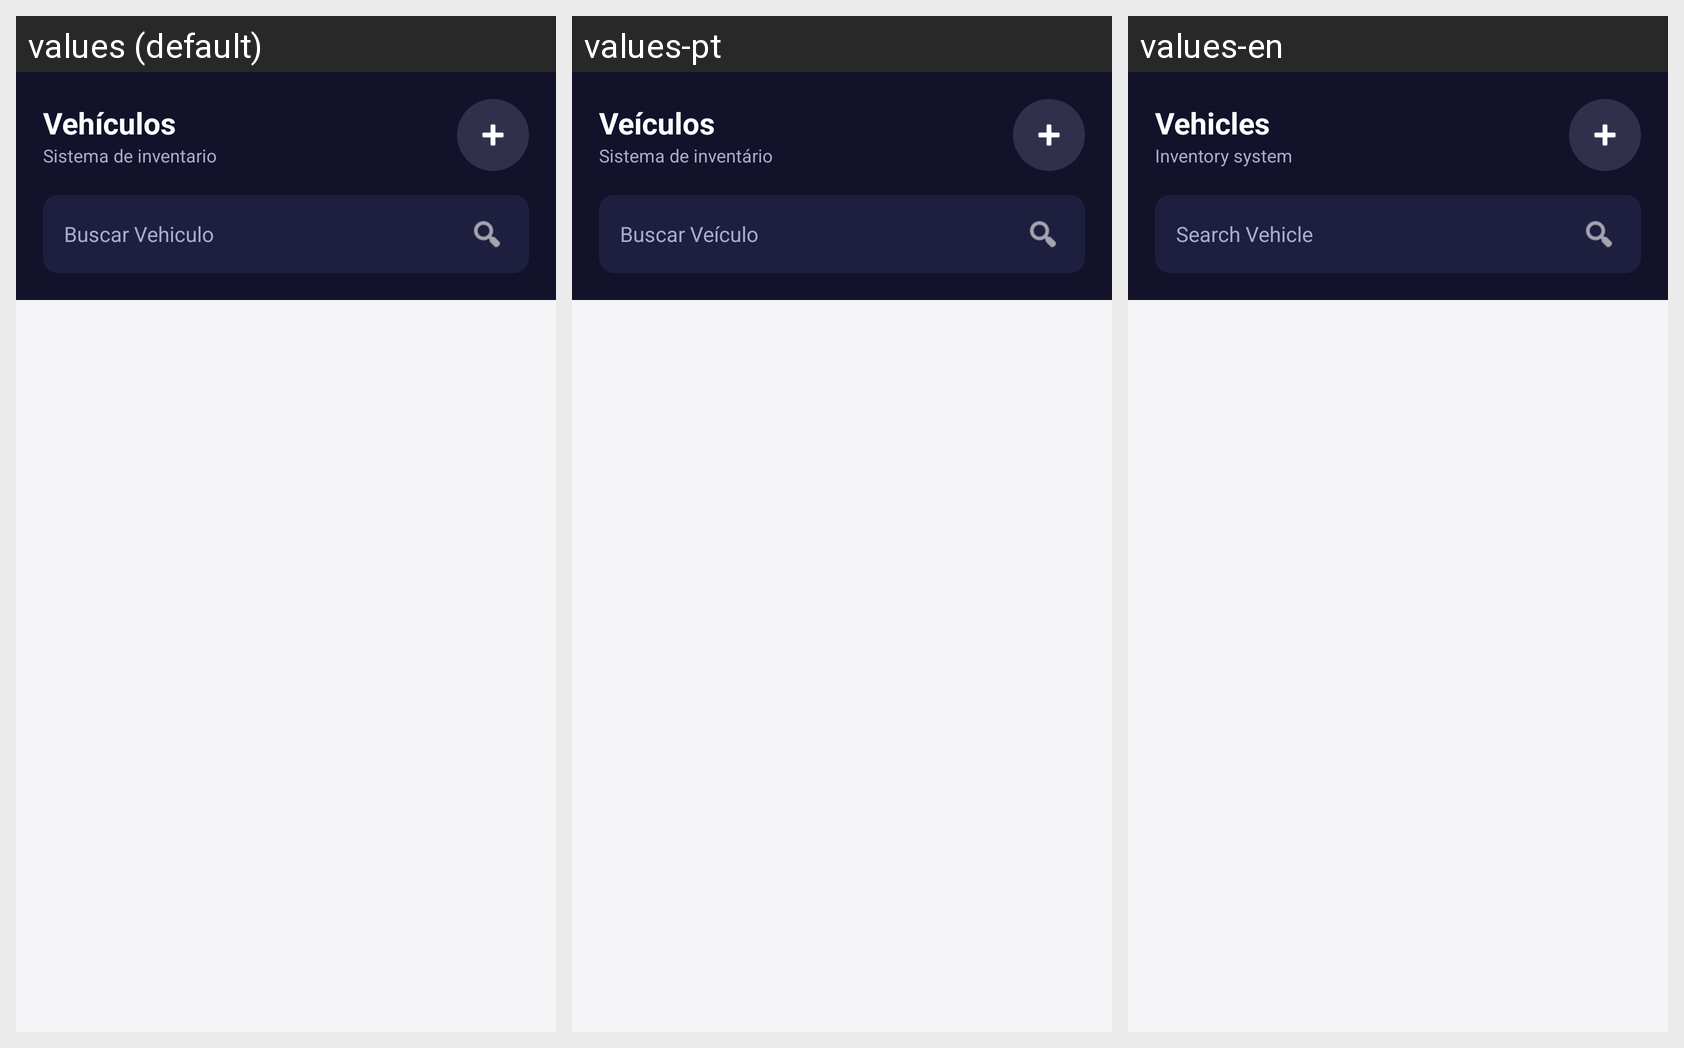

The same Android screen rendered under several of its app's locales, left to right. List the strings drawn on it with the default value and each locale's translation.
Android screen res/layout/activity_vehiculo.xml rendered under 3 locales, left to right: values (default), values-pt, values-en. Device: Nexus 5 (rendered at 1080×1920; each locale shown at half size, 540×960, under a caption strip naming it); theme Theme.Sistemapdm1.
Strings drawn on this screen, with the default value and each locale's value (text and hints the layout hard-codes, and strings that could not be matched under every locale, appear in the picture but are not listed):

title_vehiculos
  values: Vehículos
  values-pt: Veículos
  values-en: Vehicles

subtitle_inventario
  values: Sistema de inventario
  values-pt: Sistema de inventário
  values-en: Inventory system

hint_buscar
  values: Buscar Vehiculo
  values-pt: Buscar Veículo
  values-en: Search Vehicle
